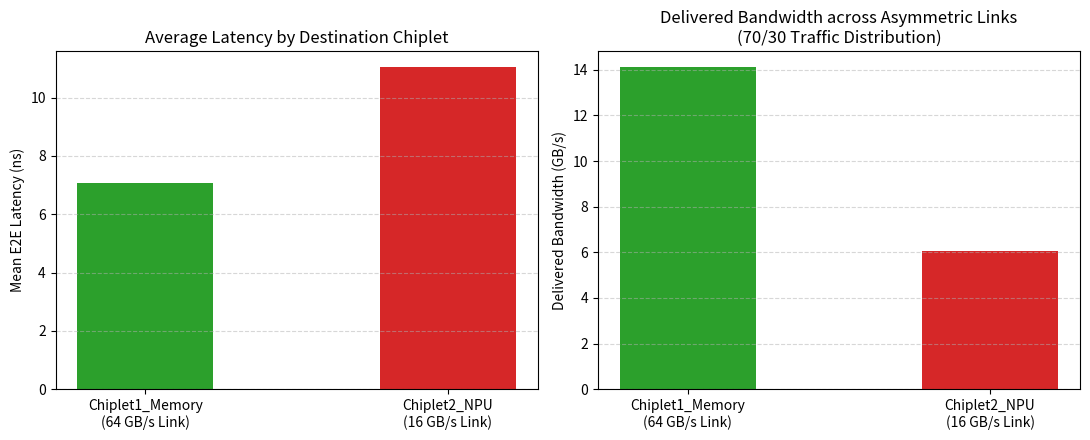

The script that saved this image:
import matplotlib.pyplot as plt

# Architecture parameters:
# Memory: 64 GB/s PHY, 2 ns service, 70% traffic share
# NPU:    16 GB/s PHY, 6 ns service, 30% traffic share

targets = ['Chiplet1_Memory\n(64 GB/s Link)', 'Chiplet2_NPU\n(16 GB/s Link)']
# Serialization + Link (4ns) + Target Service Delay
latencies = [7.08, 11.05] 
# Achieved throughput under 70/30 traffic distribution across 20 GB/s aggregate fabric
throughputs = [14.12, 6.05] 

fig, axs = plt.subplots(1, 2, figsize=(11, 4.5))

axs[0].bar(targets, latencies, color=['#2ca02c', '#d62728'], width=0.45)
axs[0].set_ylabel('Mean E2E Latency (ns)')
axs[0].set_title('Average Latency by Destination Chiplet')
axs[0].grid(axis='y', linestyle='--', alpha=0.5)

axs[1].bar(targets, throughputs, color=['#2ca02c', '#d62728'], width=0.45)
axs[1].set_ylabel('Delivered Bandwidth (GB/s)')
axs[1].set_title('Delivered Bandwidth across Asymmetric Links\n(70/30 Traffic Distribution)')
axs[1].grid(axis='y', linestyle='--', alpha=0.5)

plt.tight_layout()
plt.savefig("topology_analysis.png", dpi=300)
print("Updated topology_analysis.png reflecting asymmetric 70/30 traffic delivery.")
